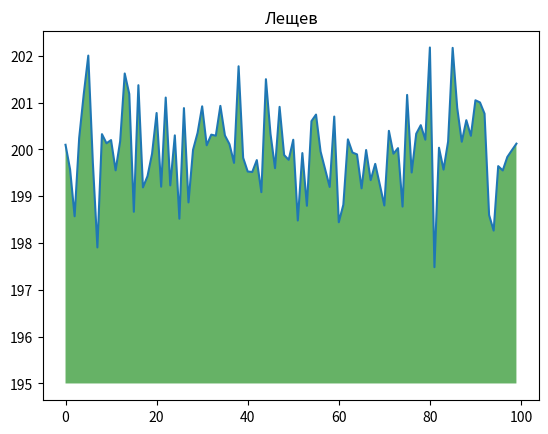

Write the Python code that produced this figure.
import numpy as np
from matplotlib import pyplot as plt

ys = 200 + np.random.randn(100)
x = [x for x in range(len(ys))]
plt.plot(x, ys, '-')
plt.fill_between(x, ys, 195, where=(ys > 195), facecolor='g', alpha=0.6)
plt.title('Лещев')
plt.show()